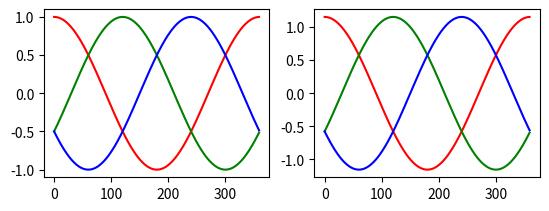

Recreate this plot in Python.
import numpy as np
import matplotlib.pyplot as plt

alphad = np.arange(0, 360, 1)
alpha = np.deg2rad(alphad)

va = np.cos(alpha)
vb = np.sin(alpha)

# inv clark
a = va
b = vb * 0.8660254039 - 0.5 * va
c = -(a + b)

ta = a * (2 / np.sqrt(3))
tb = b * (2 / np.sqrt(3))
tc = c * (2 / np.sqrt(3))

plt.figure(1)
plt.subplot(221)
plt.plot(alphad, a, color="r", label="a")
plt.plot(alphad, b, color="g", label="b")
plt.plot(alphad, c, color="b", label="c")

plt.subplot(222)
plt.plot(alphad, ta, color="r", label="a")
plt.plot(alphad, tb, color="g", label="b")
plt.plot(alphad, tc, color="b", label="c")

plt.show()
